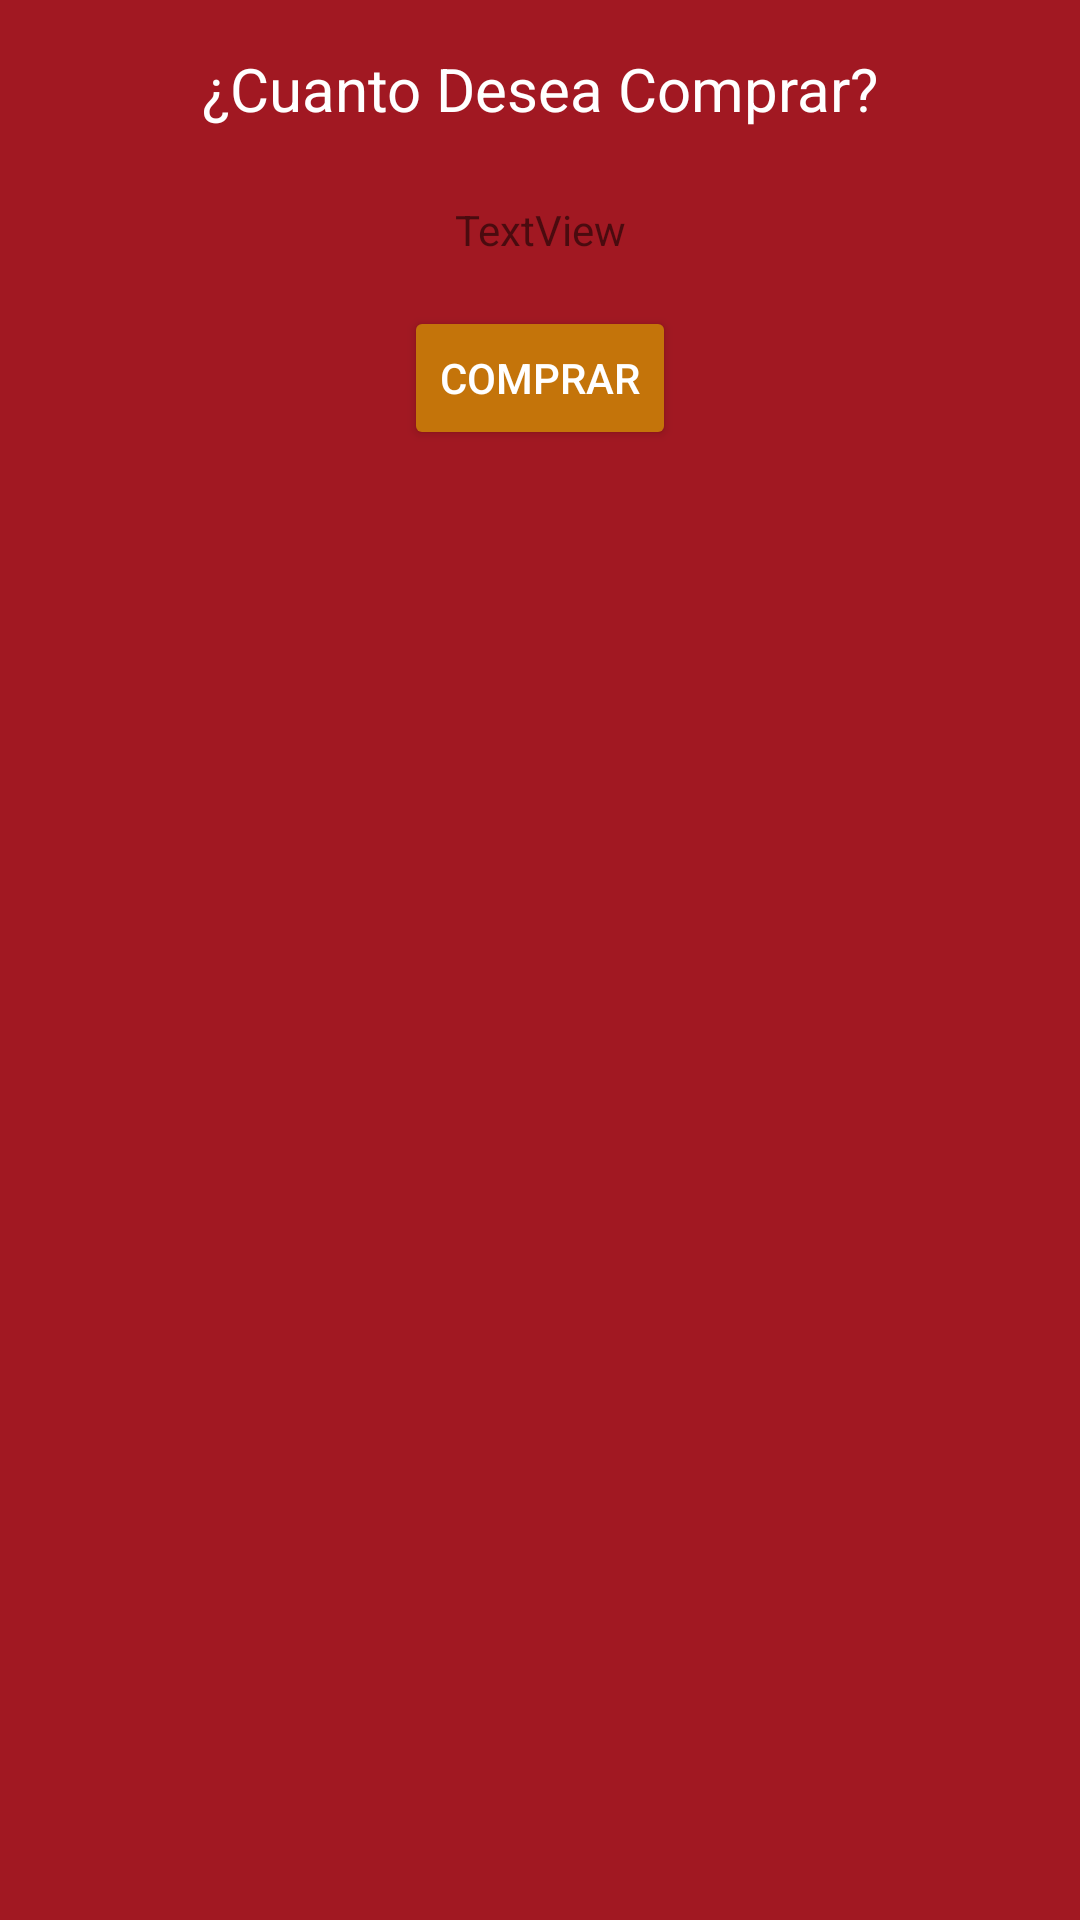

Reconstruct the res/layout file that produces this screen, plus the resources it refers to.
<!-- AndroidManifest.xml: application theme AppTheme -->
<!-- res/layout/dialog_comprar.xml -->
<?xml version="1.0" encoding="utf-8"?>
<android.support.constraint.ConstraintLayout
    xmlns:android="http://schemas.android.com/apk/res/android"
    xmlns:app="http://schemas.android.com/apk/res-auto"
    xmlns:tools="http://schemas.android.com/tools"
    android:orientation="vertical"
    android:layout_width="match_parent"
    android:layout_height="match_parent"
    android:background="@color/colorPrimaryDark">


    <TextView
        android:text="¿Cuanto Desea Comprar?"
        android:layout_width="wrap_content"
        android:layout_height="wrap_content"
        android:textColor="@color/colorTextButton"
        android:textSize="20dp"
        android:id="@+id/textView2"
        android:layout_marginTop="16dp"
        app:layout_constraintTop_toTopOf="parent"
        android:layout_marginStart="16dp"
        app:layout_constraintLeft_toLeftOf="parent"
        android:layout_marginEnd="16dp"
        app:layout_constraintRight_toRightOf="parent" />

    <ImageView
        android:layout_width="wrap_content"
        android:layout_height="wrap_content"
        app:srcCompat="@drawable/ic_compra_mas"
        android:id="@+id/iv_dialog_mas"
        android:layout_marginTop="22dp"
        app:layout_constraintTop_toBottomOf="@+id/textView2"
        android:layout_marginStart="8dp"
        app:layout_constraintLeft_toRightOf="@+id/tv_dialog_cantidad" />

    <TextView
        android:text="TextView"
        android:layout_width="wrap_content"
        android:layout_height="wrap_content"
        android:id="@+id/tv_dialog_cantidad"
        android:layout_marginTop="24dp"
        app:layout_constraintTop_toBottomOf="@+id/textView2"
        android:layout_marginEnd="16dp"
        app:layout_constraintRight_toRightOf="parent"
        android:layout_marginStart="16dp"
        app:layout_constraintLeft_toLeftOf="parent" />

    <ImageView
        android:layout_width="wrap_content"
        android:layout_height="wrap_content"
        app:srcCompat="@drawable/ic_compra_menos"
        android:id="@+id/iv_dialog_menos"
        app:layout_constraintRight_toLeftOf="@+id/tv_dialog_cantidad"
        android:layout_marginEnd="8dp"
        android:layout_marginTop="22dp"
        app:layout_constraintTop_toBottomOf="@+id/textView2" />

    <Button
        android:text="Comprar"
        android:theme="@style/RaisedButtonDark"
        android:layout_width="wrap_content"
        android:layout_height="wrap_content"
        android:id="@+id/btn_dialog_comprar"
        android:layout_marginTop="16dp"
        app:layout_constraintTop_toBottomOf="@+id/tv_dialog_cantidad"
        android:layout_marginEnd="16dp"
        app:layout_constraintRight_toRightOf="parent"
        android:layout_marginStart="16dp"
        app:layout_constraintLeft_toLeftOf="parent" />


</android.support.constraint.ConstraintLayout>
<!-- resources referenced by this layout -->
<resources>
  <color name="colorPrimaryDark">#a11822</color>
  <color name="colorTextButton">#ffffff</color>
  <style name="RaisedButtonDark" parent="Theme.AppCompat.Light">
          <item name="colorButtonNormal">@color/colorButton</item>
          <item name="colorControlHighlight">@color/colorPrimary</item>
          <item name="android:textColor">@android:color/white</item>
      </style>
  <style name="AppTheme" parent="Theme.AppCompat.Light.NoActionBar">
          
          <item name="colorPrimary">@color/colorPrimary</item>
          <item name="colorPrimaryDark">@color/colorPrimaryDark</item>
          <item name="colorAccent">@color/colorAccent</item>
      </style>
  <color name="colorButton">#C4740A</color>
  <color name="colorPrimary">#cc1c29</color>
  <color name="colorAccent">#02646F</color>
</resources>
